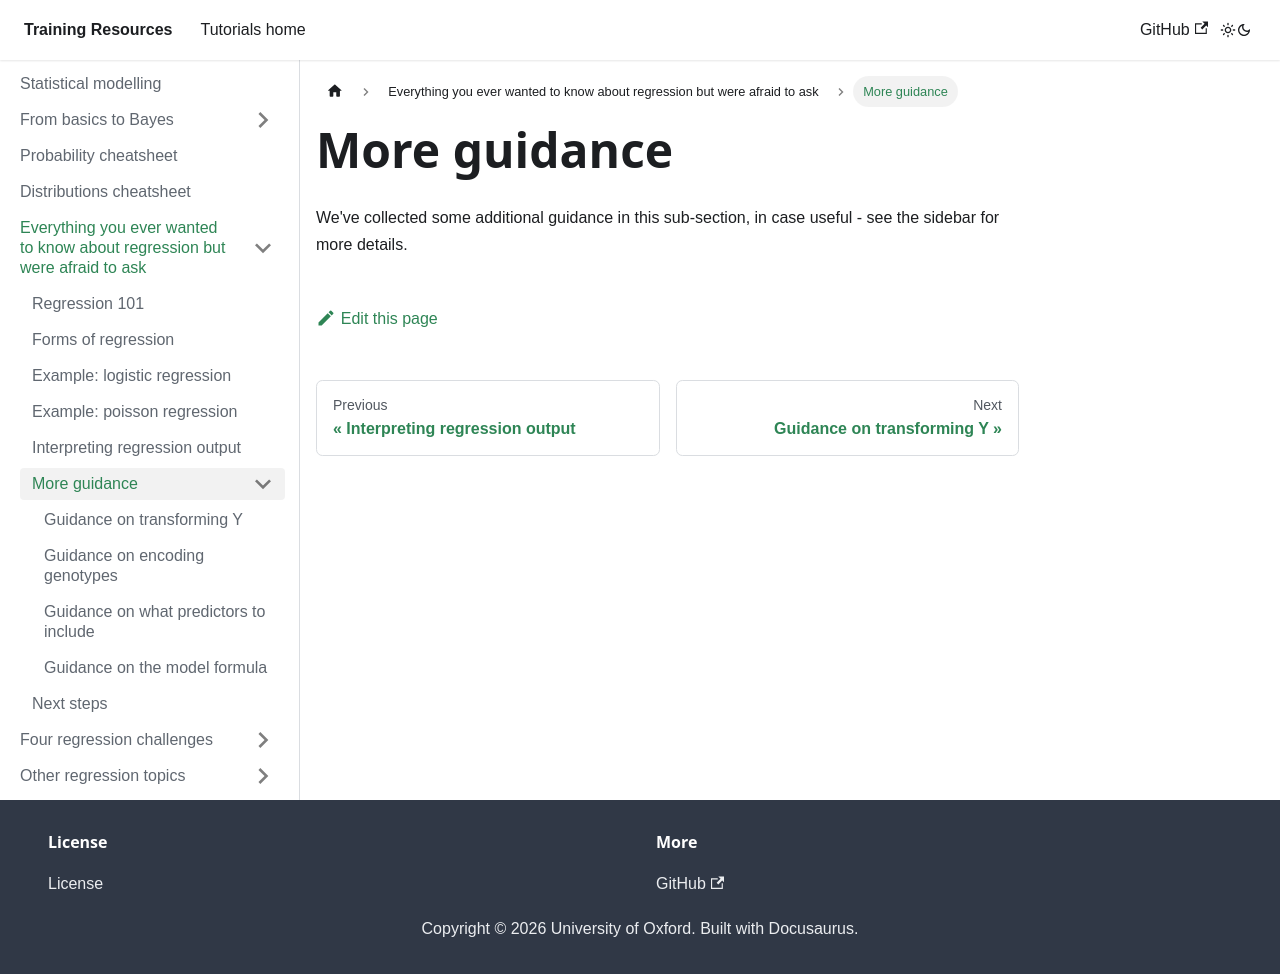

repository: chg-training/chg-training-resources · page: statistical_modelling/regression_101/appendices/index.html · generator: docusaurus

---
sidebar_position: 100
---

# More guidance

We've collected some additional guidance in this sub-section, in case useful - see the sidebar for more details.
